Run: headless pygame with SDL's dummy video driver; simulated clock (each Clock.tick advances the game by its frame time, no real sleeping); random seed 0; keys injected as events and as key.get_pressed() state; no mouse input.
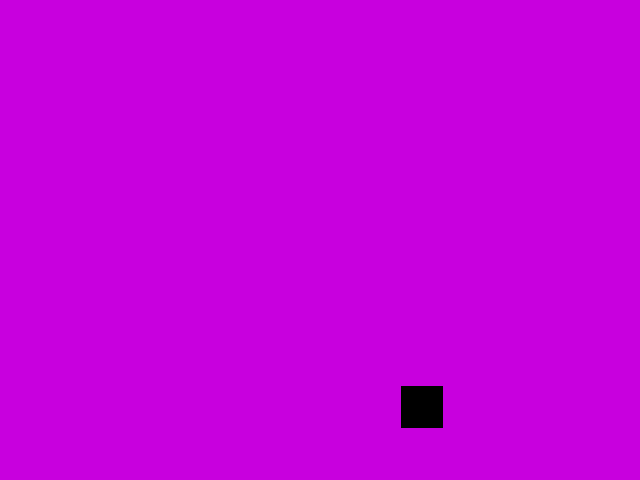
Frame 1 of 4 · flips 1–60 · no input
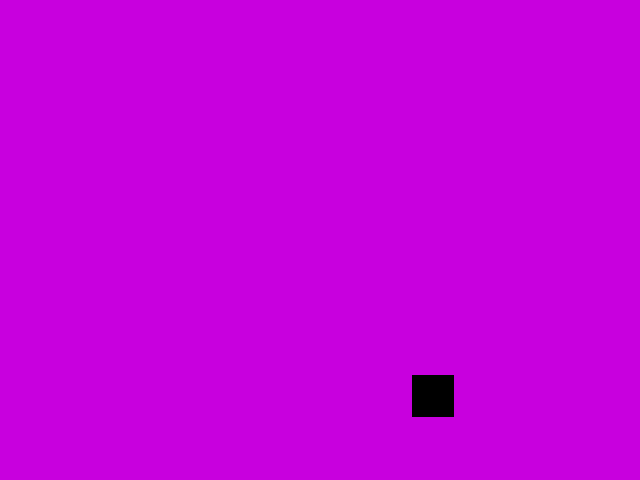
Frame 2 of 4 · flips 61–180 · tapped SPACE, RETURN · held RIGHT (→), D
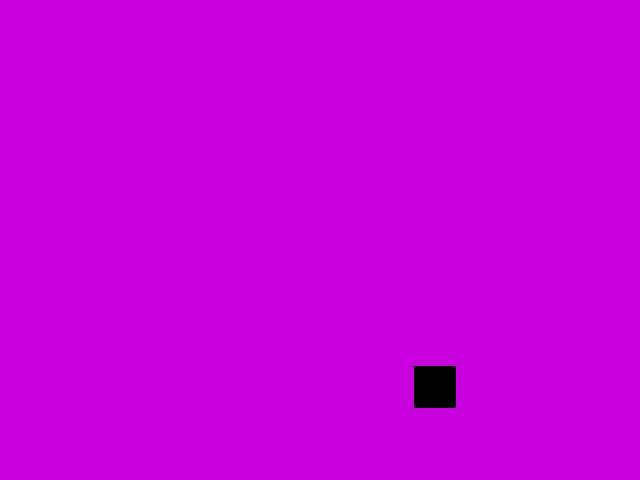
Frame 3 of 4 · flips 181–300 · held DOWN (↓), S
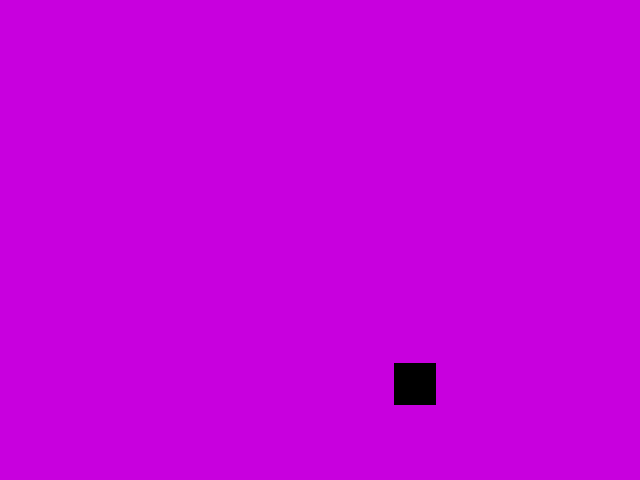
Frame 4 of 4 · flips 301–420 · held LEFT (←), A, UP (↑), W

The pygame program that drew these frames:


import pygame as p
import random

p.init()

WIDTH = 640
HEIGHT = 480

canvas = p.display.set_mode((WIDTH, HEIGHT))

fillColour = (200,0,222)

canvas.fill(fillColour)

x = random.randint(0, WIDTH)
y = random.randint(0, HEIGHT)

running = True

while running:
    for e in p.event.get():
        if e.type == p.QUIT:
            running = False

    p.time.delay(1)

    canvas.fill(fillColour)

    x += random.randint(-1,1)
    y += random.randint(-1,1)

    p.draw.rect(canvas, (0,0,0) , (x, y, 42, 42))

    p.display.update()

p.quit()
